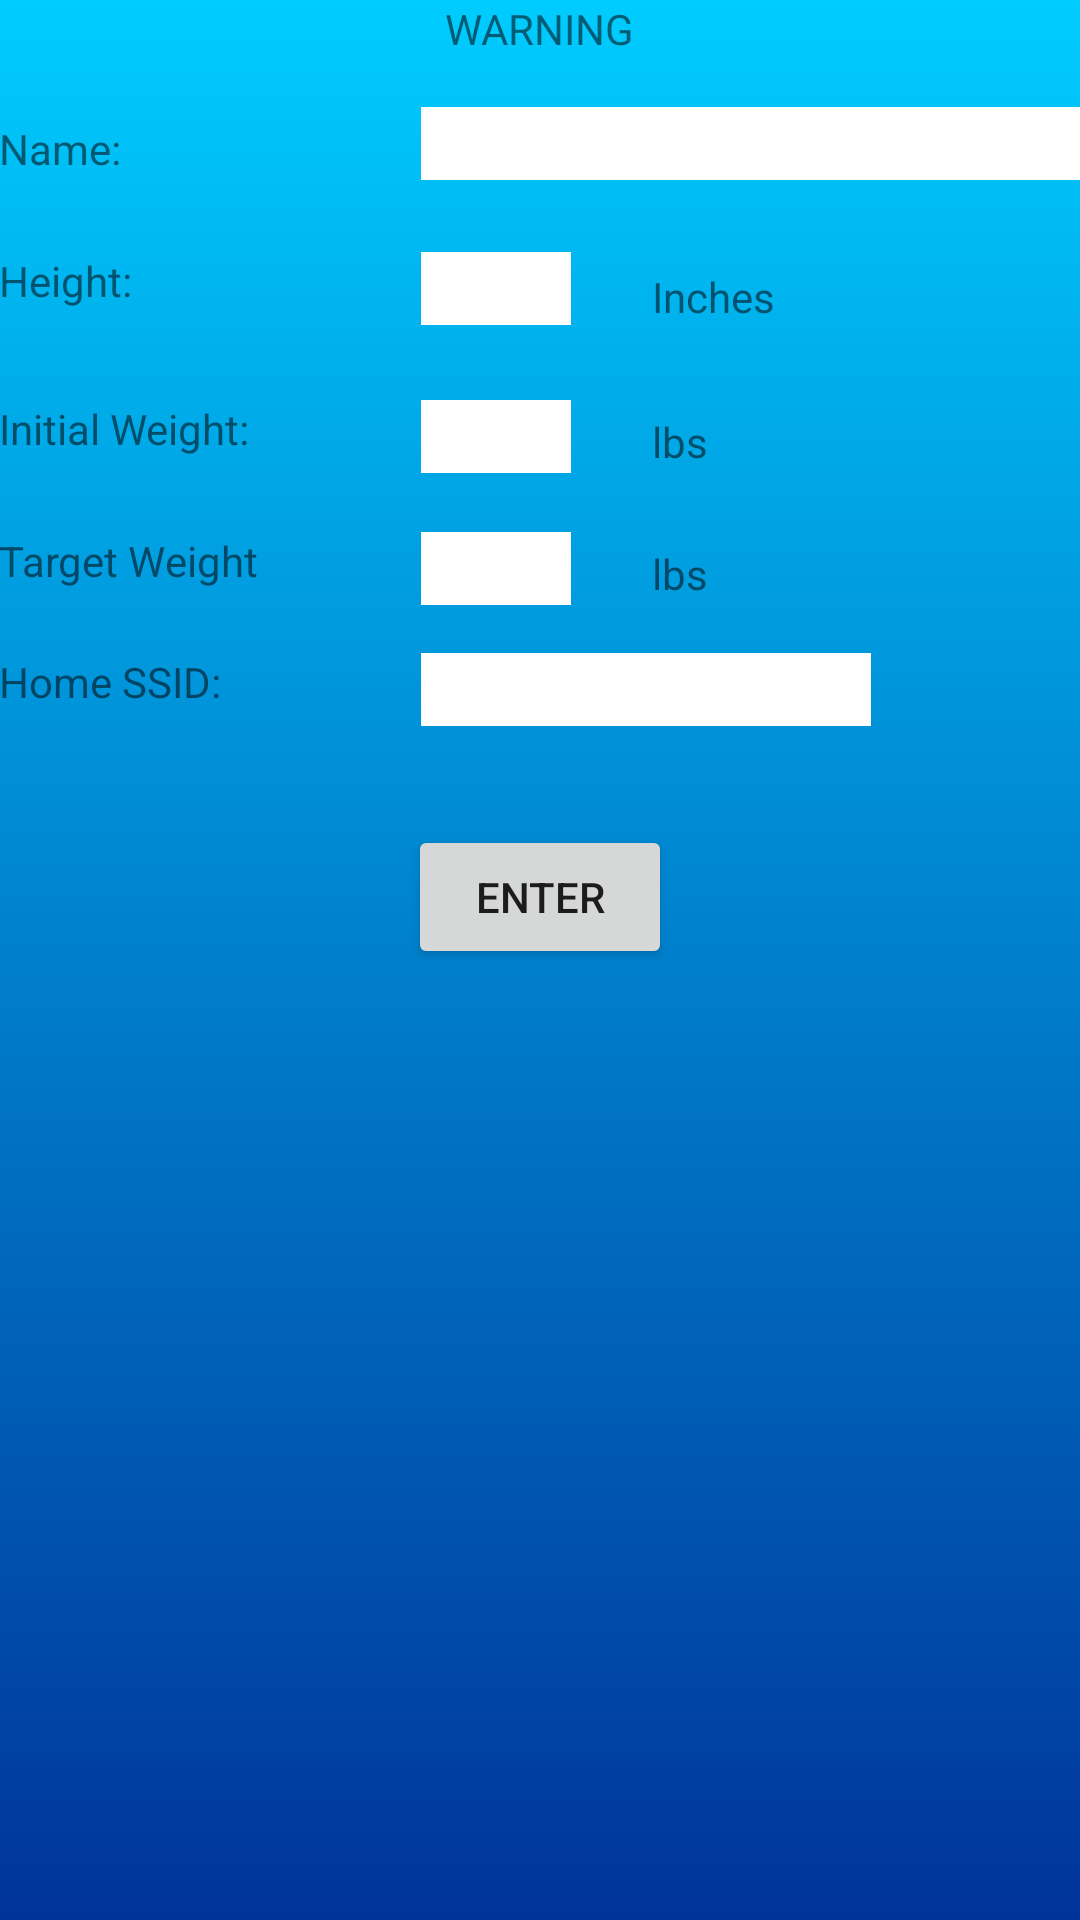

Android layout source for this screen:
<!-- AndroidManifest.xml: application theme AppTheme -->
<!-- res/layout/content_personal_data.xml -->
<?xml version="1.0" encoding="utf-8"?>
<RelativeLayout xmlns:android="http://schemas.android.com/apk/res/android"
    xmlns:app="http://schemas.android.com/apk/res-auto"
    xmlns:tools="http://schemas.android.com/tools"
    android:id="@+id/content_personal_data"
    android:layout_width="match_parent"
    android:layout_height="match_parent"
    android:background="@drawable/main_gradient"
    android:paddingBottom="@dimen/activity_vertical_margin"
    android:paddingLeft="@dimen/activity_horizontal_margin"
    android:paddingRight="@dimen/activity_horizontal_margin"
    android:paddingTop="@dimen/activity_vertical_margin"
    app:layout_behavior="@string/appbar_scrolling_view_behavior"
    tools:context="diet.diet.PersonalDataActivity"
    tools:showIn="@layout/activity_personal_data">

    <TextView
        android:text="Name:"
        android:layout_width="wrap_content"
        android:layout_height="wrap_content"
        android:layout_marginTop="40dp"
        android:ems="10"
        android:width="50dp"
        android:id="@+id/tv_Name" />

    <EditText
        android:layout_width="wrap_content"
        android:layout_height="wrap_content"
        android:width="220dp"
        android:inputType="textCapWords|textPersonName"
        android:ems="10"
        android:id="@+id/et_Name"
        android:layout_alignBaseline="@+id/tv_Name"
        android:layout_alignBottom="@+id/tv_Name"
        android:layout_alignParentEnd="true"
        android:background="@android:color/white" />

    <TextView
        android:text="Height:"
        android:layout_width="wrap_content"
        android:layout_height="wrap_content"
        android:layout_marginTop="24dp"
        android:id="@+id/tv_Height"
        android:layout_below="@+id/et_Name" />

    <EditText
        android:layout_width="wrap_content"
        android:layout_height="wrap_content"
        android:inputType="numberDecimal"
        android:ems="10"
        android:id="@+id/et_Height"
        android:background="@android:color/white"
        android:width="50dp"
        android:layout_alignTop="@+id/tv_Height"
        android:layout_alignStart="@+id/et_Name" />

    <TextView
        android:layout_width="wrap_content"
        android:layout_height="wrap_content"
        android:layout_marginStart="77dp"
        android:id="@+id/tv_Inches"
        android:text="Inches"
        android:layout_alignStart="@+id/et_Name"
        android:layout_alignBottom="@+id/et_Height" />

    <TextView
        android:text="Initial Weight:"
        android:layout_width="wrap_content"
        android:layout_height="wrap_content"
        android:layout_below="@+id/et_Height"
        android:layout_alignParentStart="true"
        android:layout_marginTop="25dp"
        android:id="@+id/tv_InitialWeight" />

    <EditText
        android:layout_width="wrap_content"
        android:layout_height="wrap_content"
        android:inputType="numberDecimal"
        android:width="50dp"
        android:ems="10"
        android:id="@+id/et_InitialWeight"
        android:background="@android:color/white"
        android:layout_alignTop="@+id/tv_InitialWeight"
        android:layout_alignStart="@+id/et_Height" />

    <TextView
        android:text="lbs"
        android:layout_width="wrap_content"
        android:layout_height="wrap_content"
        android:id="@+id/tv_InitialLbs"
        android:layout_alignBaseline="@+id/et_InitialWeight"
        android:layout_alignBottom="@+id/et_InitialWeight"
        android:layout_alignStart="@+id/tv_Inches" />

    <TextView
        android:text="Target Weight"
        android:layout_width="wrap_content"
        android:layout_height="wrap_content"
        android:layout_below="@+id/tv_InitialWeight"
        android:layout_alignParentStart="true"
        android:layout_marginTop="25dp"
        android:id="@+id/tv_TargetWeight" />

    <EditText
        android:layout_width="wrap_content"
        android:layout_height="wrap_content"
        android:inputType="numberDecimal"
        android:width="50dp"
        android:ems="10"
        android:id="@+id/et_TargetWeight"
        android:background="@android:color/white"
        android:layout_alignTop="@+id/tv_TargetWeight"
        android:layout_alignStart="@+id/et_InitialWeight" />

    <TextView
        android:text="lbs"
        android:layout_width="wrap_content"
        android:layout_height="wrap_content"
        android:id="@+id/tv_TargetLbs"
        android:layout_alignBaseline="@+id/et_TargetWeight"
        android:layout_alignBottom="@+id/et_TargetWeight"
        android:layout_alignStart="@+id/tv_Inches" />

    <TextView
        android:layout_width="wrap_content"
        android:layout_height="wrap_content"
        android:layout_alignParentTop="true"
        android:layout_centerHorizontal="true"
        android:id="@+id/tv_Warning"
        tools:foreground="?android:attr/colorControlActivated"
        android:text="WARNING" />

    <TextView
        android:text="Home SSID:"
        android:layout_width="wrap_content"
        android:layout_height="wrap_content"
        android:layout_below="@+id/et_TargetWeight"
        android:layout_alignParentStart="true"
        android:layout_marginTop="16dp"
        android:id="@+id/tv_SSID" />

    <EditText
        android:layout_width="wrap_content"
        android:layout_height="wrap_content"
        android:inputType="textPersonName"
        android:width="150dp"
        android:ems="10"
        android:id="@+id/et_SSID"
        android:background="@android:color/white"
        android:layout_alignStart="@+id/et_TargetWeight"
        android:layout_alignTop="@+id/tv_SSID" />

    <Button
        android:text="Enter"
        android:layout_width="wrap_content"
        android:layout_height="wrap_content"
        android:layout_below="@+id/et_SSID"
        android:layout_centerHorizontal="true"
        android:layout_marginTop="33dp"
        android:id="@+id/btn_Enter" />
    />

</RelativeLayout>
<!-- res/layout/activity_personal_data.xml (included above) -->
<?xml version="1.0" encoding="utf-8"?>
<android.support.design.widget.CoordinatorLayout xmlns:android="http://schemas.android.com/apk/res/android"
    xmlns:app="http://schemas.android.com/apk/res-auto"
    xmlns:tools="http://schemas.android.com/tools"
    android:layout_width="match_parent"
    android:layout_height="match_parent"
    android:fitsSystemWindows="true"
    tools:context="diet.diet.PersonalDataActivity">

    <android.support.design.widget.AppBarLayout
        android:layout_width="match_parent"
        android:layout_height="wrap_content"
        android:theme="@style/AppTheme.AppBarOverlay">

        <android.support.v7.widget.Toolbar
            android:id="@+id/toolbar"
            android:layout_width="match_parent"
            android:layout_height="?attr/actionBarSize"
            android:background="?attr/colorPrimary"
            app:popupTheme="@style/AppTheme.PopupOverlay" />

    </android.support.design.widget.AppBarLayout>

    <include layout="@layout/content_personal_data" />

</android.support.design.widget.CoordinatorLayout>
<!-- resources referenced by this layout -->
<resources>
  <!-- drawable main_gradient (drawable) -->
  <?xml version="1.0" encoding="utf-8"?>
  <selector xmlns:android="http://schemas.android.com/apk/res/android">
      <item>
          <shape>
              <gradient
                  android:angle="90"
                  android:startColor="#FF003399"
                  android:endColor="#FF00CCFF"
                  android:type="linear" />
          </shape>
      </item></selector>
  <style name="AppTheme.AppBarOverlay" parent="ThemeOverlay.AppCompat.Dark.ActionBar" />
  <style name="AppTheme.PopupOverlay" parent="ThemeOverlay.AppCompat.Light" />
  <style name="AppTheme" parent="Theme.AppCompat.Light.DarkActionBar">
          
          <item name="colorPrimary">@color/colorPrimary</item>
          <item name="colorPrimaryDark">@color/colorPrimaryDark</item>
          <item name="colorAccent">@color/colorAccent</item>
  
          <item name="android:spinnerItemStyle">@style/mySpinnerItemStyle</item>
      </style>
  <color name="colorPrimary">#3F51B5</color>
  <color name="colorPrimaryDark">#303F9F</color>
  <color name="colorAccent">#FF4081</color>
  <style name="mySpinnerItemStyle" parent="@android:style/Widget.Holo.DropDownItem.Spinner">
          <item name="android:textColor">@color/foodlist_spinner_text_color</item>
          <item name="android:popupBackground">@color/foodlist_spinner_background_color</item>
      </style>
  <color name="foodlist_spinner_text_color">#000000</color>
  <color name="foodlist_spinner_background_color">#b2eda6</color>
</resources>
